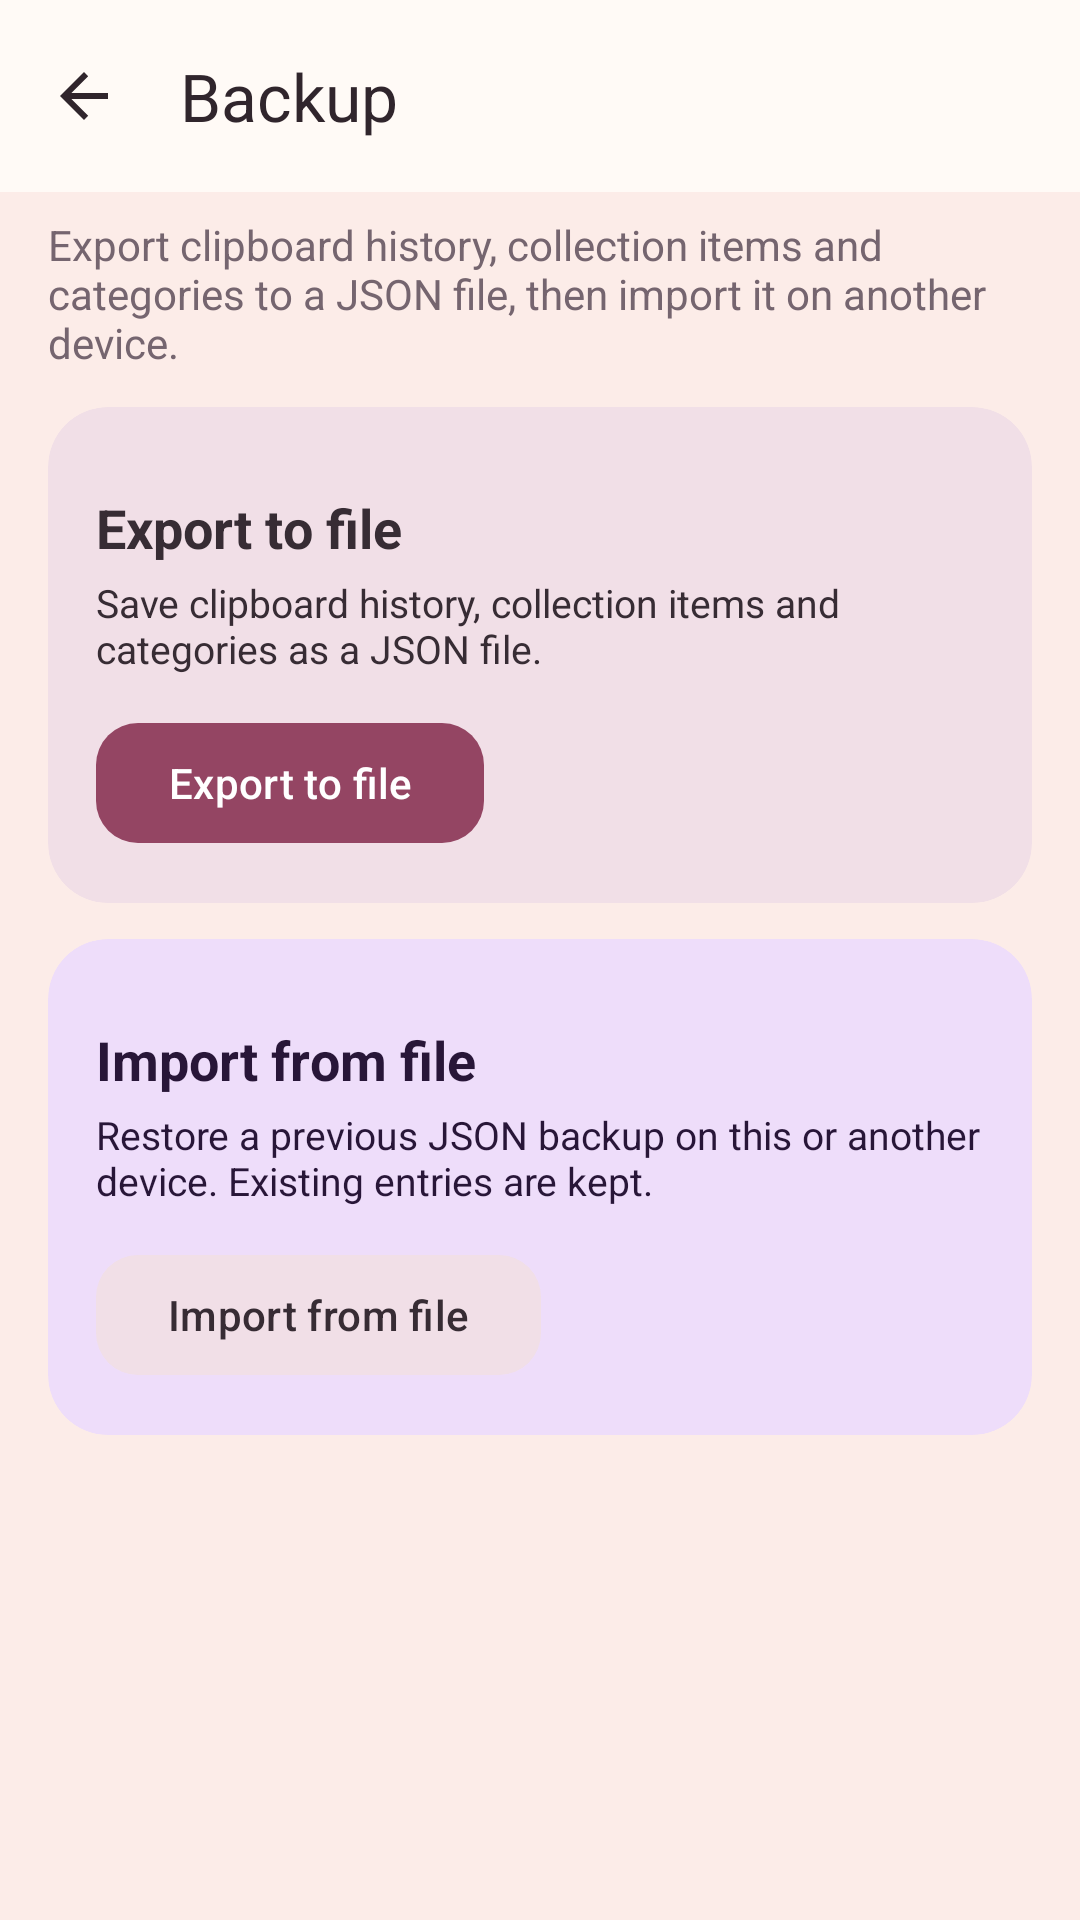

Reconstruct the res/layout file that produces this screen, plus the resources it refers to.
<!-- AndroidManifest.xml: activity theme Theme.TrimeAppTheme -->
<!-- res/layout/activity_data_transfer.xml -->
<?xml version="1.0" encoding="utf-8"?>
<LinearLayout
    xmlns:android="http://schemas.android.com/apk/res/android"
    xmlns:app="http://schemas.android.com/apk/res-auto"
    android:layout_width="match_parent"
    android:layout_height="match_parent"
    android:background="?android:attr/colorBackground"
    android:orientation="vertical">

    <com.google.android.material.appbar.AppBarLayout
        android:id="@+id/data_app_bar"
        android:layout_width="match_parent"
        android:layout_height="wrap_content"
        android:background="?attr/colorSurface"
        app:elevation="0dp">

        <com.google.android.material.appbar.MaterialToolbar
            android:id="@+id/data_toolbar"
            android:layout_width="match_parent"
            android:layout_height="?attr/actionBarSize"
            app:navigationIcon="?attr/homeAsUpIndicator"
            app:navigationIconTint="?attr/colorOnSurface"
            app:title="@string/data_transfer"
            app:titleTextColor="?attr/colorOnSurface" />
    </com.google.android.material.appbar.AppBarLayout>

    <ScrollView
        android:layout_width="match_parent"
        android:layout_height="match_parent"
        android:clipToPadding="false"
        android:paddingBottom="24dp">

        <LinearLayout
            android:layout_width="match_parent"
            android:layout_height="wrap_content"
            android:orientation="vertical"
            android:paddingStart="16dp"
            android:paddingTop="8dp"
            android:paddingEnd="16dp">

            <TextView
                android:layout_width="match_parent"
                android:layout_height="wrap_content"
                android:layout_marginBottom="12dp"
                android:text="@string/data_transfer_desc"
                android:textColor="?attr/colorOnSurfaceVariant"
                android:textSize="14sp" />

            <com.google.android.material.card.MaterialCardView
                style="?attr/materialCardViewFilledStyle"
                android:layout_width="match_parent"
                android:layout_height="wrap_content"
                app:cardBackgroundColor="?attr/colorSecondaryContainer"
                app:cardCornerRadius="20dp"
                app:cardElevation="0dp">

                <LinearLayout
                    android:layout_width="match_parent"
                    android:layout_height="wrap_content"
                    android:orientation="vertical"
                    android:padding="16dp">

                    <ImageView
                        android:layout_width="wrap_content"
                        android:layout_height="wrap_content"
                        android:contentDescription="@string/data_export"
                        android:src="@drawable/ic_baseline_share_24"
                        app:tint="?attr/colorOnSecondaryContainer" />

                    <TextView
                        android:layout_width="wrap_content"
                        android:layout_height="wrap_content"
                        android:layout_marginTop="12dp"
                        android:text="@string/data_export"
                        android:textColor="?attr/colorOnSecondaryContainer"
                        android:textSize="18sp"
                        android:textStyle="bold" />

                    <TextView
                        android:layout_width="wrap_content"
                        android:layout_height="wrap_content"
                        android:layout_marginTop="4dp"
                        android:text="@string/data_export_desc"
                        android:textColor="?attr/colorOnSecondaryContainer"
                        android:textSize="13sp" />

                    <com.google.android.material.button.MaterialButton
                        android:id="@+id/data_export_button"
                        android:layout_width="wrap_content"
                        android:layout_height="wrap_content"
                        android:layout_marginTop="12dp"
                        android:text="@string/data_export"
                        app:cornerRadius="14dp" />
                </LinearLayout>
            </com.google.android.material.card.MaterialCardView>

            <com.google.android.material.card.MaterialCardView
                style="?attr/materialCardViewFilledStyle"
                android:layout_width="match_parent"
                android:layout_height="wrap_content"
                android:layout_marginTop="12dp"
                app:cardBackgroundColor="?attr/colorTertiaryContainer"
                app:cardCornerRadius="20dp"
                app:cardElevation="0dp">

                <LinearLayout
                    android:layout_width="match_parent"
                    android:layout_height="wrap_content"
                    android:orientation="vertical"
                    android:padding="16dp">

                    <ImageView
                        android:layout_width="wrap_content"
                        android:layout_height="wrap_content"
                        android:contentDescription="@string/data_import"
                        android:src="@drawable/ic_baseline_sync_24"
                        app:tint="?attr/colorOnTertiaryContainer" />

                    <TextView
                        android:layout_width="wrap_content"
                        android:layout_height="wrap_content"
                        android:layout_marginTop="12dp"
                        android:text="@string/data_import"
                        android:textColor="?attr/colorOnTertiaryContainer"
                        android:textSize="18sp"
                        android:textStyle="bold" />

                    <TextView
                        android:layout_width="wrap_content"
                        android:layout_height="wrap_content"
                        android:layout_marginTop="4dp"
                        android:text="@string/data_import_desc"
                        android:textColor="?attr/colorOnTertiaryContainer"
                        android:textSize="13sp" />

                    <com.google.android.material.button.MaterialButton
                        android:id="@+id/data_import_button"
                        style="@style/Widget.Material3.Button.TonalButton"
                        android:layout_width="wrap_content"
                        android:layout_height="wrap_content"
                        android:layout_marginTop="12dp"
                        android:text="@string/data_import"
                        app:cornerRadius="14dp" />
                </LinearLayout>
            </com.google.android.material.card.MaterialCardView>
        </LinearLayout>
    </ScrollView>
</LinearLayout>
<!-- resources referenced by this layout -->
<resources>
  <string name="data_export">Export to file</string>
  <string name="data_export_desc">Save clipboard history, collection items and categories as a JSON file.</string>
  <string name="data_import">Import from file</string>
  <string name="data_import_desc">Restore a previous JSON backup on this or another device. Existing entries are kept.</string>
  <string name="data_transfer">Backup</string>
  <string name="data_transfer_desc">Export clipboard history, collection items and categories to a JSON file, then import it on another device.</string>
  <color name="settings_surface_variant">#F8DFDA</color>
  <color name="settings_surface">#FFFAF6</color>
  <color name="settings_outline">#D5C3CD</color>
  <color name="m3_primary">#944563</color>
  <color name="m3_on_primary">#FFFFFF</color>
  <style name="Widget.Trime.Toolbar" parent="Widget.Material3.Toolbar">
          <item name="titleTextAppearance">@style/TextAppearance.Trime.ToolbarTitle</item>
          <item name="android:minHeight">?attr/actionBarSize</item>
      </style>
  <color name="framework_text_primary">#30252C</color>
  <color name="framework_text_secondary">#75656F</color>
  <color name="framework_background">#FCECE8</color>
  <color name="m3_primary_container">#FFDAE6</color>
  <color name="m3_on_primary_container">#3D0B24</color>
  <color name="m3_secondary_container">#F1DFE7</color>
  <color name="m3_on_secondary_container">#372C34</color>
  <color name="m3_tertiary">#695780</color>
  <color name="m3_on_tertiary">#FFFFFF</color>
  <color name="m3_tertiary_container">#EEDDFA</color>
  <color name="m3_on_tertiary_container">#281638</color>
  <color name="colorPrimaryDark">#2D2F30</color>
  <color name="framework_control_normal">#76616C</color>
  <color name="framework_control_highlight">#1F944563</color>
  <color name="framework_foreground">#30252C</color>
  <style name="TextAppearance.Trime.ToolbarTitle" parent="TextAppearance.Material3.TitleLarge">
          <item name="android:textSize">22sp</item>
          <item name="android:fontFamily">sans-serif-medium</item>
      </style>
</resources>
